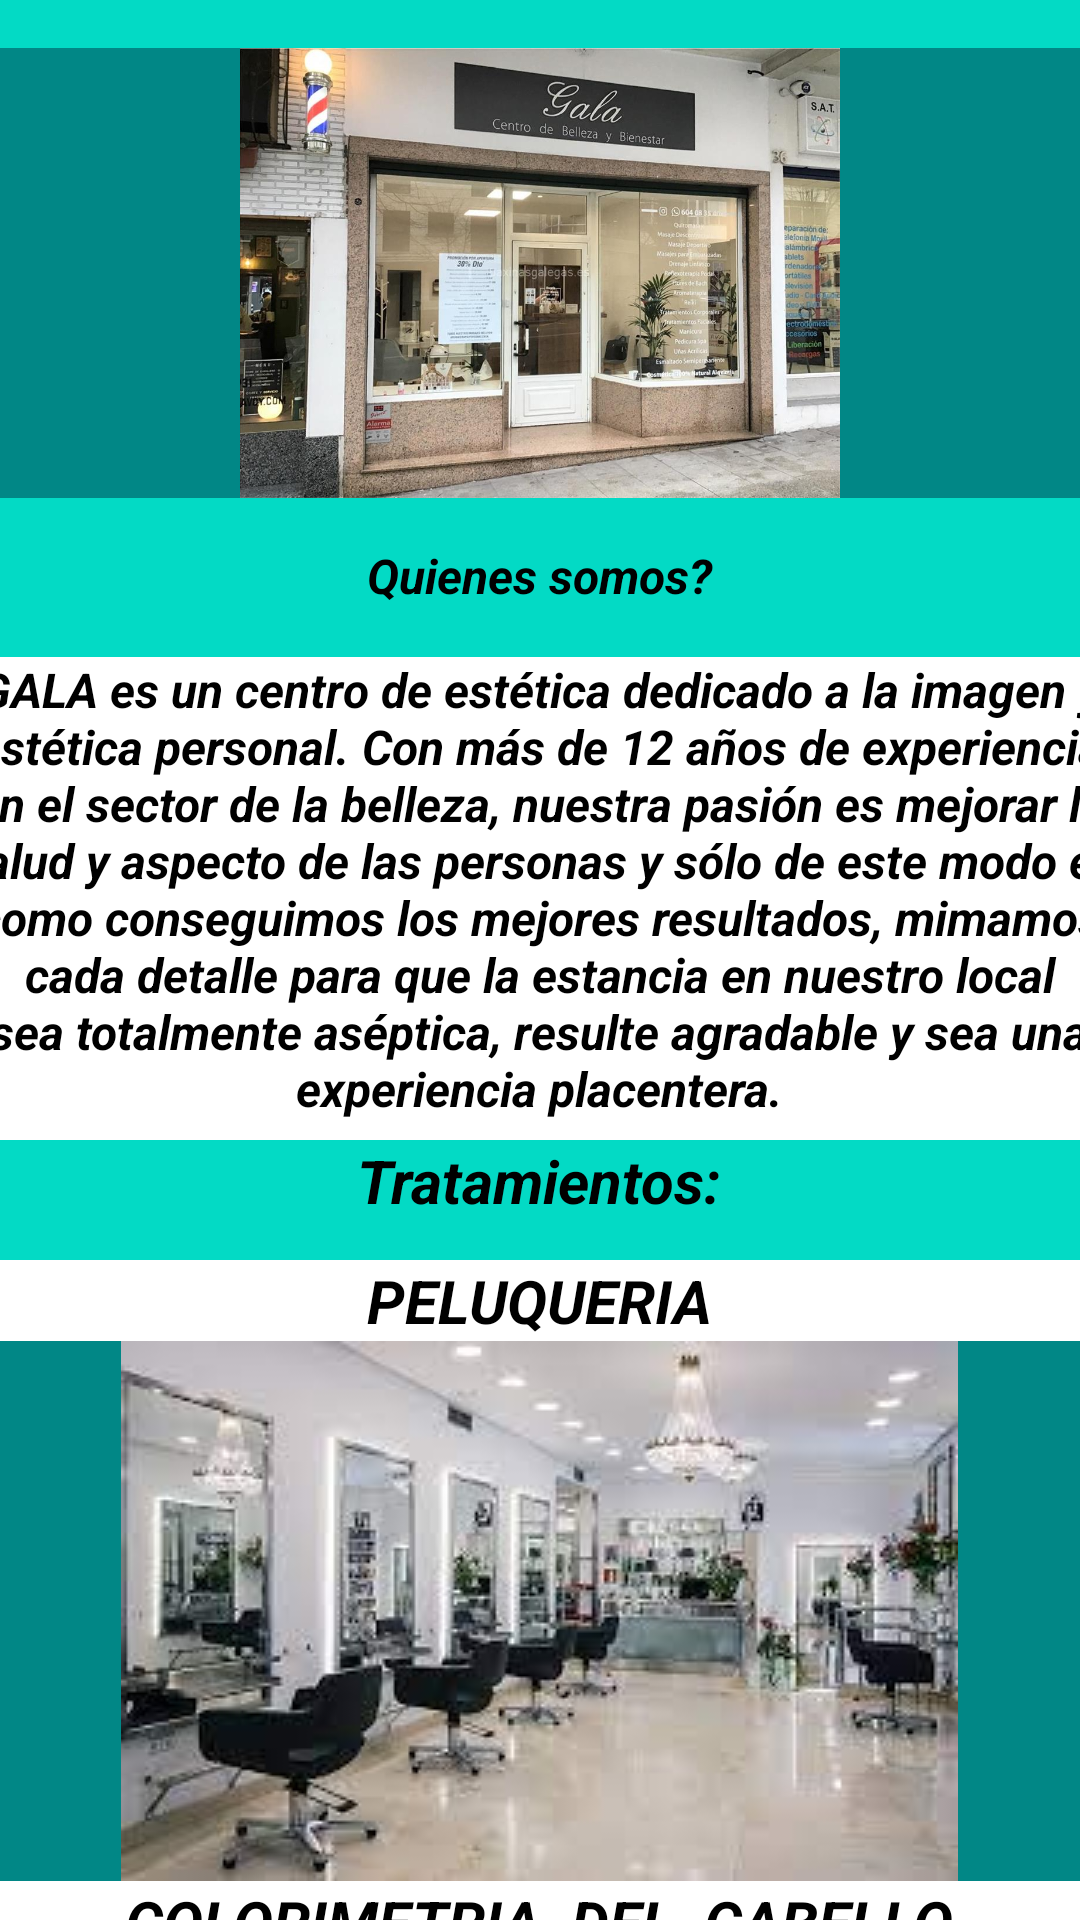

The Android layout XML behind this screen, and the referenced resources:
<!-- AndroidManifest.xml: application theme Theme.CentroDeBellezaGALA -->
<!-- res/layout/activity_main8_info.xml -->
<?xml version="1.0" encoding="utf-8"?>
<androidx.constraintlayout.widget.ConstraintLayout xmlns:android="http://schemas.android.com/apk/res/android"
    xmlns:app="http://schemas.android.com/apk/res-auto"
    xmlns:tools="http://schemas.android.com/tools"
    android:layout_width="match_parent"
    android:layout_height="match_parent"
    android:background="@color/teal_200"
    android:textAlignment="center">

    <ScrollView
        android:id="@+id/scrollView2"
        android:layout_width="411dp"
        android:layout_height="711dp"
        app:layout_constraintEnd_toEndOf="parent"
        app:layout_constraintHorizontal_bias="0.513"
        app:layout_constraintStart_toStartOf="parent"

        tools:ignore="MissingConstraints,SpeakableTextPresentCheck">

        <LinearLayout
            android:layout_width="match_parent"
            android:layout_height="500dp"
            android:orientation="vertical">

            <ImageView
                android:id="@+id/img_centro"
                android:layout_width="match_parent"
                android:layout_height="150dp"
                android:layout_marginTop="16dp"
                android:background="@color/teal_700"
                android:contentDescription="TODO"
                app:srcCompat="@drawable/gala"
                tools:ignore="ImageContrastCheck" />

            <TextView
                android:id="@+id/txt_quienessomos"
                android:layout_width="match_parent"
                android:layout_height="28dp"
                android:layout_marginTop="15dp"
                android:text="Quienes somos?"
                android:textAlignment="center"
                android:textColor="@color/black"
                android:textSize="16sp"
                android:textStyle="bold|italic" />

            <TextView
                android:id="@+id/txt_descripcion"
                android:layout_width="match_parent"
                android:layout_height="161dp"
                android:layout_marginTop="10dp"
                android:background="@color/white"
                android:text="GALA es un centro de estética dedicado a la imagen y estética personal. Con más de 12 años de experiencia en el sector de la belleza, nuestra pasión es mejorar la salud y aspecto de las personas y sólo de este modo es como conseguimos los mejores resultados, mimamos cada detalle para que la estancia en nuestro local sea totalmente aséptica, resulte agradable y sea una experiencia placentera."
                android:textAlignment="center"
                android:textColor="@color/black"
                android:textSize="16sp"
                android:textStyle="bold|italic" />

            <TextView
                android:id="@+id/txt_tratamientos_qs"
                android:layout_width="match_parent"
                android:layout_height="40dp"
                android:text="Tratamientos:"
                android:textAlignment="center"
                android:textColor="@color/black"
                android:textSize="20sp"
                android:textStyle="bold|italic" />

            <TextView
                android:id="@+id/txt_peluqueria"
                android:layout_width="match_parent"
                android:layout_height="wrap_content"
                android:background="@color/white"
                android:text="PELUQUERIA"
                android:textAlignment="center"
                android:textColor="@color/black"
                android:textSize="20sp"
                android:textStyle="bold|italic" />

            <ImageButton
                android:id="@+id/img_peluqueria"
                android:layout_width="match_parent"
                android:layout_height="wrap_content"
                android:background="@color/teal_700"
                android:contentDescription="TODO"
                android:textAlignment="center"
                app:srcCompat="@drawable/peluqueria"
                tools:ignore="SpeakableTextPresentCheck,DuplicateSpeakableTextCheck" />

            <TextView
                android:id="@+id/txt_colorimetriadelcabello"
                android:layout_width="match_parent"
                android:layout_height="wrap_content"
                android:background="@color/white"
                android:text="COLORIMETRIA  DEL  CABELLO"
                android:textAlignment="center"
                android:textColor="@color/black"
                android:textSize="20sp"
                android:textStyle="bold|italic" />

            <ImageView
                android:id="@+id/img_colorimetriadelcabello"
                android:layout_width="match_parent"
                android:layout_height="193dp"
                android:background="@color/teal_700"
                android:textAlignment="center"
                app:srcCompat="@drawable/colorimetria" />

            <TextView
                android:id="@+id/txt_manicura"
                android:layout_width="match_parent"
                android:layout_height="wrap_content"
                android:background="@color/white"
                android:text="MANICURA"
                android:textAlignment="center"
                android:textColor="@color/black"
                android:textSize="20sp"
                android:textStyle="bold|italic" />

            <ImageView
                android:id="@+id/img_manicura"
                android:layout_width="match_parent"
                android:layout_height="181dp"
                android:background="@color/teal_700"
                android:contentDescription="TODO"
                android:textAlignment="center"
                app:srcCompat="@drawable/manicura"
                tools:ignore="ImageContrastCheck" />

            <TextView
                android:id="@+id/txt_pedicura"
                android:layout_width="match_parent"
                android:layout_height="wrap_content"
                android:background="@color/white"
                android:text="PEDICURA"
                android:textAlignment="center"
                android:textColor="@color/black"
                android:textSize="20sp"
                android:textStyle="bold|italic" />

            <ImageButton
                android:id="@+id/img_pedicura"
                android:layout_width="match_parent"
                android:layout_height="wrap_content"
                android:background="@color/teal_700"
                android:contentDescription="TODO"
                android:textAlignment="center"
                app:srcCompat="@drawable/pedicura"
                tools:ignore="SpeakableTextPresentCheck" />

            <TextView
                android:id="@+id/txt_maquillaje"
                android:layout_width="match_parent"
                android:layout_height="wrap_content"
                android:background="@color/white"
                android:text="MAQUILLAJE"
                android:textAlignment="center"
                android:textColor="@color/black"
                android:textSize="20sp"
                android:textStyle="bold|italic" />

            <ImageButton
                android:id="@+id/img_maquillaje"
                android:layout_width="match_parent"
                android:layout_height="wrap_content"
                android:background="@color/teal_700"
                android:contentDescription="TODO"
                android:textAlignment="center"
                app:srcCompat="@drawable/maquillaje" />

            <TextView
                android:id="@+id/txt_limpieza_facial"
                android:layout_width="match_parent"
                android:layout_height="wrap_content"
                android:background="@color/white"
                android:text="LIMPIEZA  FACIAL"
                android:textAlignment="center"
                android:textColor="@color/black"
                android:textSize="20sp"
                android:textStyle="bold|italic" />

            <ImageButton
                android:id="@+id/img_facial"
                android:layout_width="match_parent"
                android:layout_height="wrap_content"
                android:background="@color/teal_700"
                android:contentDescription="TODO"
                android:textAlignment="center"
                app:srcCompat="@drawable/limpiezafacial" />

            <TextView
                android:id="@+id/txt_aplicaciondepestanas"
                android:layout_width="match_parent"
                android:layout_height="wrap_content"
                android:background="@color/white"
                android:text="APLICACION  DE  PESTAÑAS"
                android:textAlignment="center"
                android:textColor="@color/black"
                android:textSize="20sp"
                android:textStyle="bold|italic" />

            <ImageView
                android:id="@+id/img_aplicaciondepestanas"
                android:layout_width="match_parent"
                android:layout_height="181dp"
                android:background="@color/teal_700"
                app:srcCompat="@drawable/pestanas" />

            <TextView
                android:id="@+id/txt_tratamientos_generales"
                android:layout_width="match_parent"
                android:layout_height="wrap_content"
                android:background="@color/white"
                android:text="TRATAMIENTOS  CORPORALES"
                android:textAlignment="center"
                android:textColor="@color/black"
                android:textSize="20sp"
                android:textStyle="bold|italic" />

            <ImageButton
                android:id="@+id/img_tratamientos_generales"
                android:layout_width="match_parent"
                android:layout_height="wrap_content"
                android:background="@color/teal_700"
                android:contentDescription="TODO"
                android:textAlignment="center"
                app:srcCompat="@drawable/tratamientos" />

            <TextView
                android:id="@+id/textView"
                android:layout_width="match_parent"
                android:layout_height="wrap_content"
                android:background="@color/white"
                android:textSize="20sp" />

            <Button
                android:id="@+id/bt_atras8"
                android:layout_width="match_parent"
                android:layout_height="48dp"
                android:onClick="atras8"
                android:text="ATRAS" />

            <Button
                android:id="@+id/bt_salir8"
                android:layout_width="match_parent"
                android:layout_height="48dp"
                android:onClick="salir8"
                android:text="SALIR"
                android:textAlignment="center"
                android:textStyle="bold" />

        </LinearLayout>
    </ScrollView>

</androidx.constraintlayout.widget.ConstraintLayout>
<!-- resources referenced by this layout -->
<resources>
  <!-- drawable colorimetria: png bitmap (drawable, 182937 bytes) -->
  <!-- drawable gala: png bitmap (drawable, 133565 bytes) -->
  <!-- drawable limpiezafacial: png bitmap (drawable, 5832 bytes) -->
  <!-- drawable manicura: png bitmap (drawable, 5995 bytes) -->
  <!-- drawable pedicura: png bitmap (drawable, 5935 bytes) -->
  <!-- drawable peluqueria: png bitmap (drawable, 9364 bytes) -->
  <!-- drawable pestanas: png bitmap (drawable, 22070 bytes) -->
  <!-- drawable tratamientos: png bitmap (drawable, 8538 bytes) -->
  <style name="Theme.CentroDeBellezaGALA" parent="Theme.MaterialComponents.DayNight.DarkActionBar">
          
          <item name="colorPrimary">@color/purple_500</item>
          <item name="colorPrimaryVariant">@color/purple_700</item>
          <item name="colorOnPrimary">@color/white</item>
          
          <item name="colorSecondary">@color/teal_200</item>
          <item name="colorSecondaryVariant">@color/teal_700</item>
          <item name="colorOnSecondary">@color/black</item>
          
          <item name="android:statusBarColor" tools:targetApi="l">?attr/colorPrimaryVariant</item>
          
      </style>
  <!-- not gathered from this repository: default colours our renderer supplied (Android Studio template values) -->
  <color name="purple_500">#FF6200EE</color>
  <color name="purple_700">#FF3700B3</color>
  <color name="teal_200">#FF03DAC5</color>
  <color name="teal_700">#FF018786</color>
  <color name="black">#FF000000</color>
  <color name="white">#FFFFFFFF</color>
</resources>
